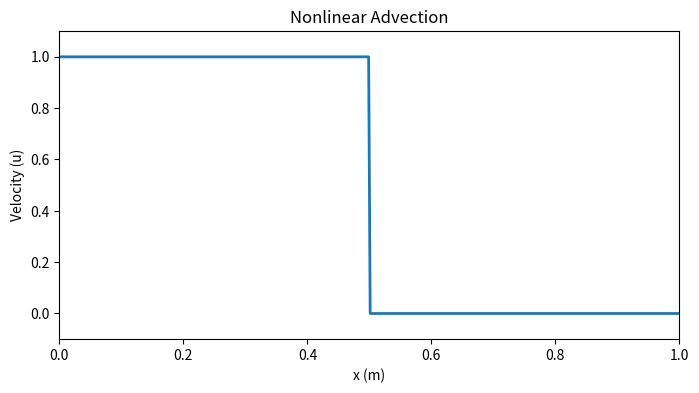

Here is the Python script that generated this plot: (Note: this script raises an exception after producing the figure.)
import numpy as np
import matplotlib.pyplot as plt
from matplotlib.animation import FuncAnimation, FFMpegWriter

# Parameters
L = 1.0                   # Domain length (m)
nx = 400                  # Number of spatial points
dx = L / (nx - 1)
x = np.linspace(0, L, nx)

cfl = 0.8
t_max = 0.5

# Initial condition: step
u = np.zeros(nx)
u[x < 0.5 * L] = 1.0      # Step: u = 1 for x < 0.5, 0 elsewhere

dt = cfl * dx / np.max(u)
nt = int(t_max / dt)

u_new = u.copy()

# Plot setup
fig, ax = plt.subplots(figsize=(8, 4))
line, = ax.plot(x, u, lw=2)
time_text = ax.text(0.02, 0.85, '', transform=ax.transAxes)
ax.set_ylim(-0.1, 1.1)
ax.set_xlim(0, L)
ax.set_xlabel("x (m)")
ax.set_ylabel("Velocity (u)")
ax.set_title("Nonlinear Advection")

def animate(frame):
    global u, u_new

    # Lax–Friedrichs scheme
    u_new[1:-1] = 0.5 * (u[2:] + u[:-2]) - \
                  dt / (2 * dx) * (0.5 * u[2:]**2 - 0.5 * u[:-2]**2)
    u_new[0] = 0
    u_new[-1] = 0
    u, u_new = u_new, u

    # Identify where the deforming front ends: first index where u[i]==1 and u[i+1]==1
    front_limit = nx
    for i in range(nx - 1):
        if u[i] == 1.0 and u[i+1] == 1.0:
            front_limit = i
            break

    # Only plot the deforming front: everything beyond front_limit is set to NaN
    u_masked = u.copy()
    if front_limit < nx:
        u_masked[front_limit+1:] = np.nan

    line.set_ydata(u_masked)
    time_text.set_text(f't = {frame * dt:.3f} s')
    return line, time_text

# Animate
frames = nt
anim = FuncAnimation(fig, animate, frames=frames, blit=False)

# Save
writer = FFMpegWriter(fps=10)
anim.save(r'C:\Users\<user>\Dropbox\Universidad\Investigacion\OpenOceanModels\Codigo\Ejercicio9_advection\advection_step_front_clean.mp4', writer=writer)

plt.ioff()
plt.show()
